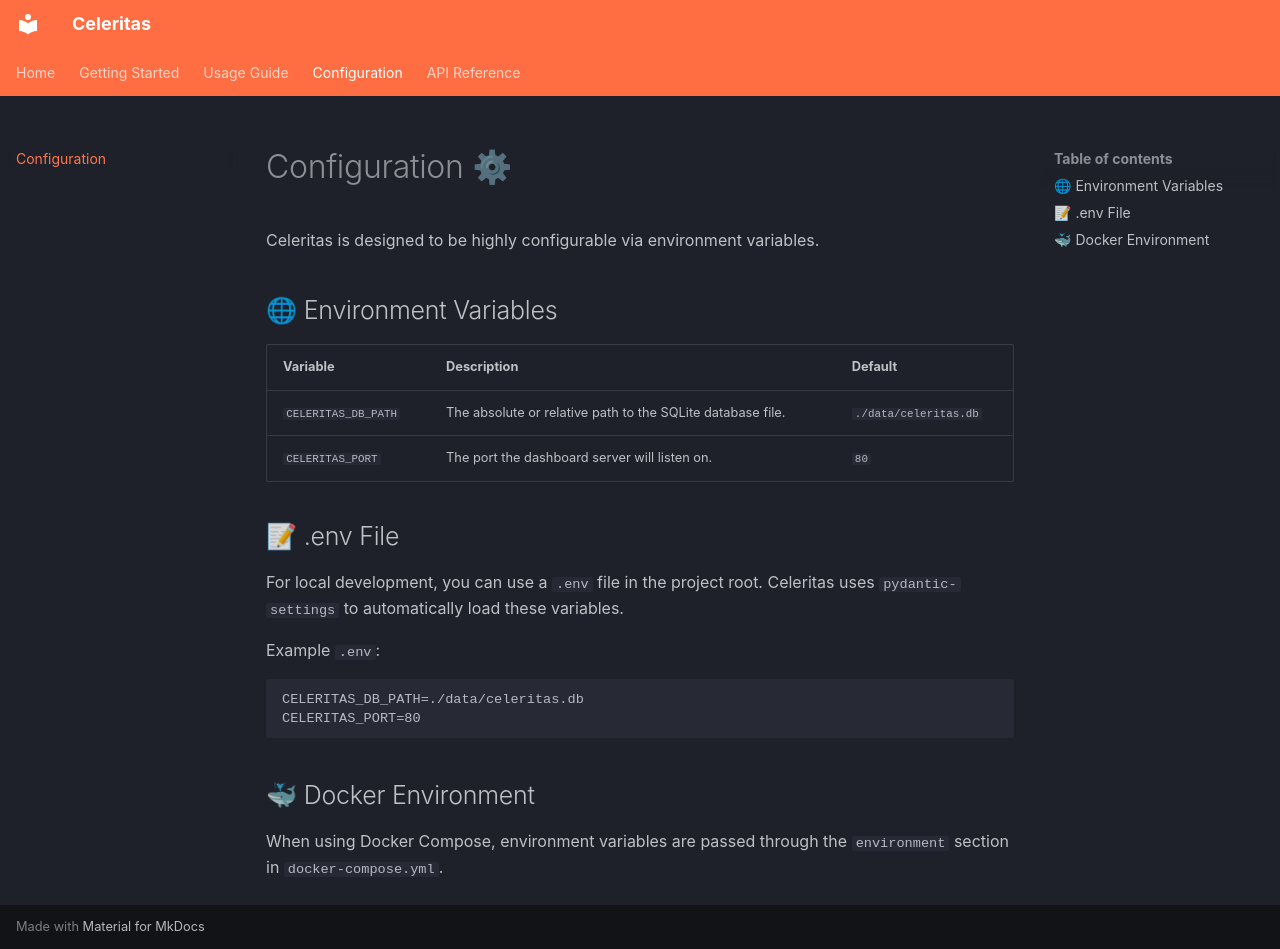

repository: daryawritescode/celeritas · page: config/index.html · generator: mkdocs

# Configuration ⚙

Celeritas is designed to be highly configurable via environment variables.

## 🌐 Environment Variables

| Variable            | Description                                                | Default               |
| ------------------- | ---------------------------------------------------------- | --------------------- |
| `CELERITAS_DB_PATH` | The absolute or relative path to the SQLite database file. | `./data/celeritas.db` |
| `CELERITAS_PORT`    | The port the dashboard server will listen on.              | `80`                  |

## 📝 .env File

For local development, you can use a `.env` file in the project root. Celeritas uses `pydantic-settings` to automatically load these variables.

Example `.env`:

```env
CELERITAS_DB_PATH=./data/celeritas.db
CELERITAS_PORT=80
```

## 🐳 Docker Environment

When using Docker Compose, environment variables are passed through the `environment` section in `docker-compose.yml`.
